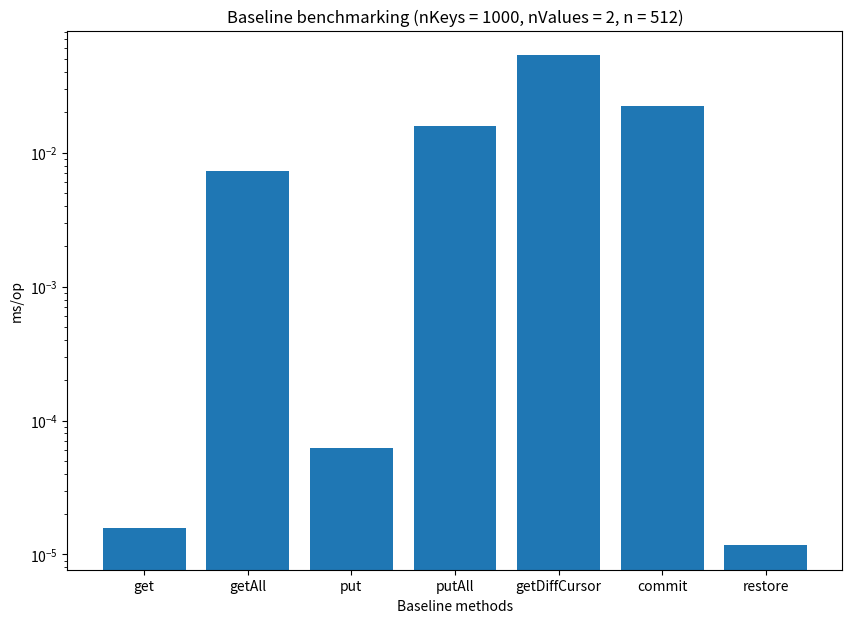

Recreate this plot in Python.
import matplotlib.pyplot as plt
import numpy as np

np.random.seed(10)
data_get = []
data_get_all = []
data_put = []
data_put_all = []
data_getDiffCursor = []
data_commit = []
data_restore = []

data = [0.008/512, 3.7053662409999997/512, 0.032/512, 8.086/512, 27.316/512, 11.359/512, 0.006/512]
methods = ['get', 'getAll', 'put', 'putAll', 'getDiffCursor', 'commit', 'restore']

fig = plt.figure(figsize =(10, 7))
ax = fig.add_subplot()

ax.set(
    axisbelow=True,
    title='Baseline benchmarking (nKeys = 1000, nValues = 2, n = 512)',
    xlabel='Baseline methods',
    ylabel='ms/op',
)

ax.set_yscale("log")
plt.bar(methods, data)
plt.show()
